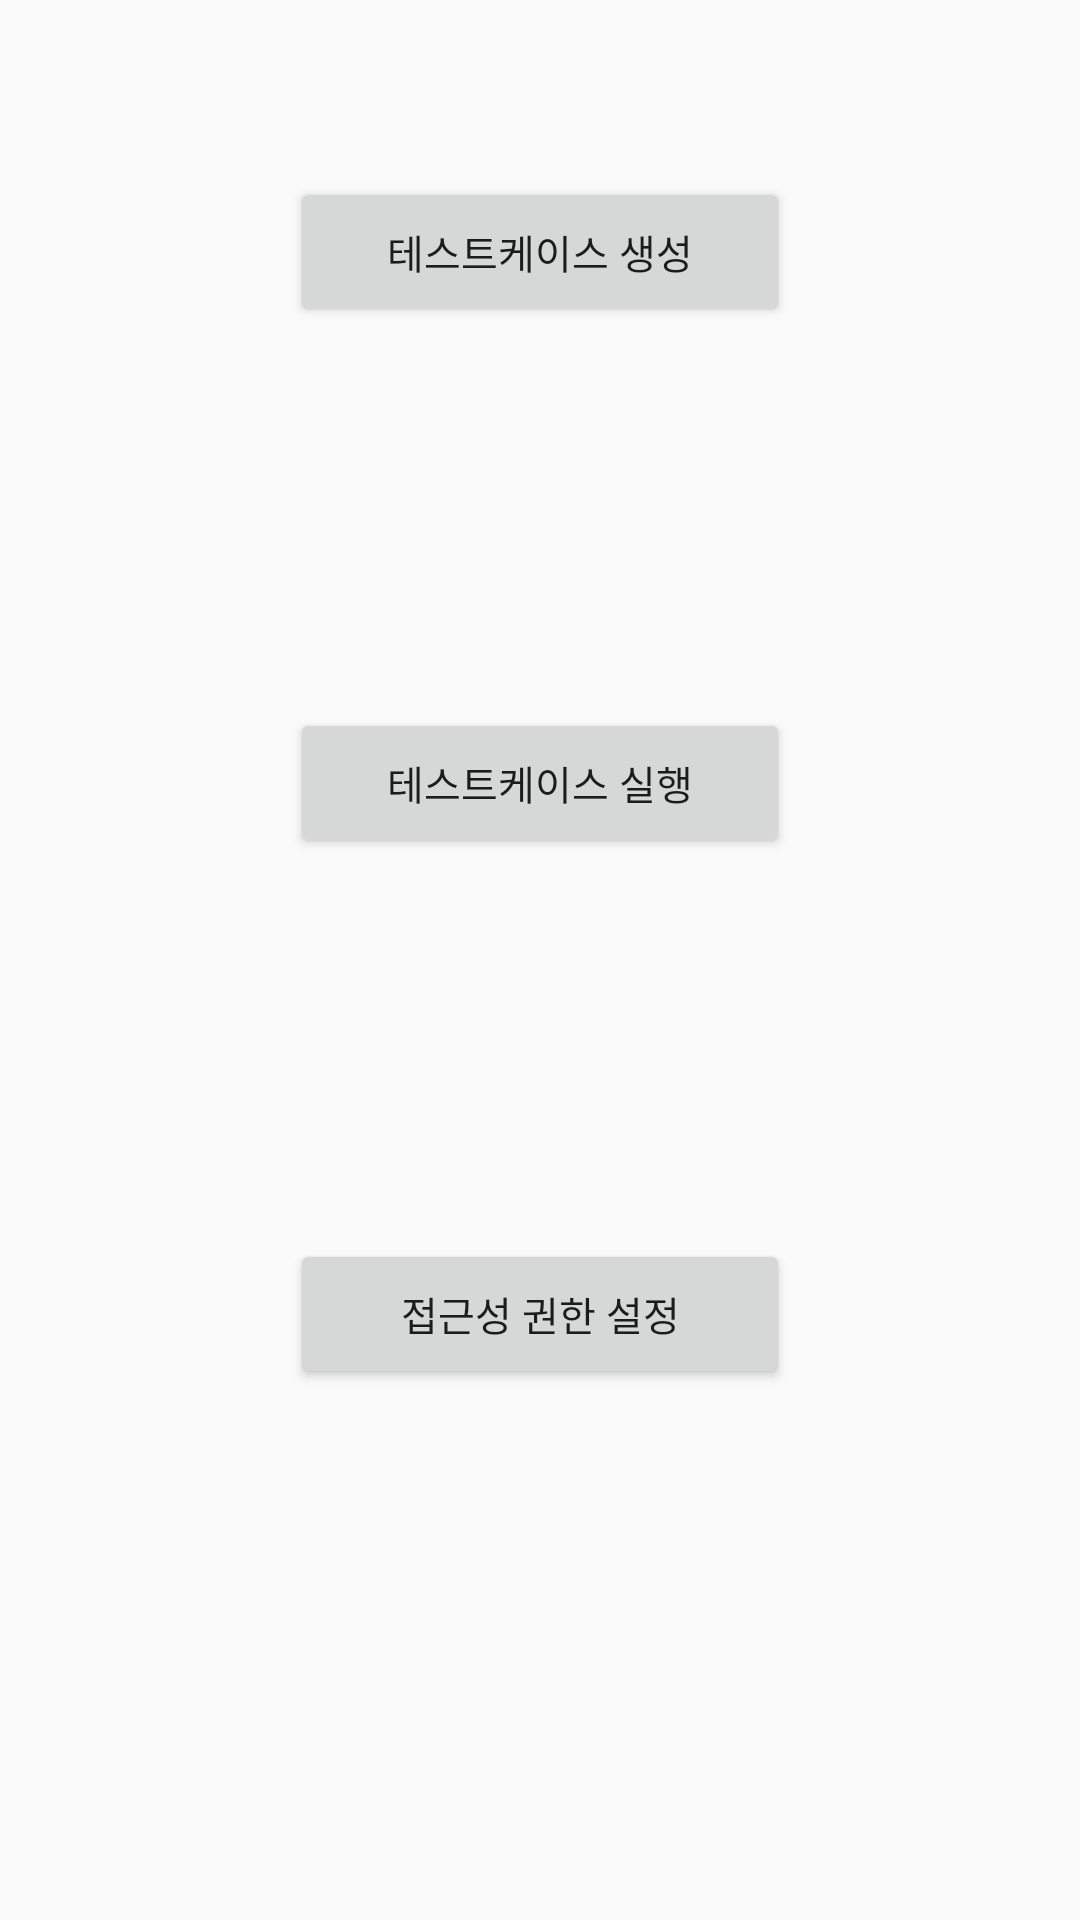

This screen was rendered from an Android layout file. Write that file and the resources it references.
<!-- AndroidManifest.xml: application theme AppTheme -->
<!-- res/layout/content_main.xml -->
<?xml version="1.0" encoding="utf-8"?>
<androidx.constraintlayout.widget.ConstraintLayout xmlns:android="http://schemas.android.com/apk/res/android"
    xmlns:app="http://schemas.android.com/apk/res-auto"
    xmlns:tools="http://schemas.android.com/tools"
    android:layout_width="match_parent"
    android:layout_height="match_parent"
    app:layout_behavior="@string/appbar_scrolling_view_behavior"
    tools:context=".MainActivity"
    tools:showIn="@layout/activity_main">


    <Button
        android:layout_width="500px"
        android:layout_height="150px"
        android:id="@+id/startButton"
        android:text="테스트케이스 생성"
        app:layout_constraintBottom_toBottomOf="parent"
        app:layout_constraintLeft_toLeftOf="parent"
        app:layout_constraintRight_toRightOf="parent"
        app:layout_constraintTop_toTopOf="parent"
        app:layout_constraintVertical_bias="0.1"
        android:textSize="40px"/>

    <Button
        android:layout_width="500px"
        android:layout_height="150px"
        android:id="@+id/playButton"
        android:text="테스트케이스 실행"
        app:layout_constraintBottom_toBottomOf="parent"
        app:layout_constraintLeft_toLeftOf="parent"
        app:layout_constraintRight_toRightOf="parent"
        app:layout_constraintTop_toTopOf="parent"
        app:layout_constraintVertical_bias="0.4"
        android:textSize="40px"/>

    <Button
        android:layout_width="500px"
        android:layout_height="150px"
        android:id="@+id/accessibilityButton"
        android:text="접근성 권한 설정"
        app:layout_constraintBottom_toBottomOf="parent"
        app:layout_constraintLeft_toLeftOf="parent"
        app:layout_constraintRight_toRightOf="parent"
        app:layout_constraintTop_toTopOf="parent"
        app:layout_constraintVertical_bias="0.7"
        android:textSize="40px"/>




</androidx.constraintlayout.widget.ConstraintLayout>
<!-- res/layout/activity_main.xml (included above) -->
<?xml version="1.0" encoding="utf-8"?>
<androidx.coordinatorlayout.widget.CoordinatorLayout xmlns:android="http://schemas.android.com/apk/res/android"
    xmlns:app="http://schemas.android.com/apk/res-auto"
    xmlns:tools="http://schemas.android.com/tools"
    android:layout_width="500px"
    android:layout_height="600px" >

    <include layout="@layout/content_main" />



</androidx.coordinatorlayout.widget.CoordinatorLayout>
<!-- resources referenced by this layout -->
<resources>
  <style name="AppTheme" parent="Theme.AppCompat.Light.DarkActionBar">
          
          <item name="colorPrimary">@color/colorPrimary</item>
          <item name="colorPrimaryDark">@color/colorPrimaryDark</item>
          <item name="colorAccent">@color/colorAccent</item>
      </style>
  <!-- not gathered from this repository: default colours our renderer supplied (Android Studio template values) -->
  <color name="colorPrimary">#FF6200EE</color>
  <color name="colorPrimaryDark">#FF3700B3</color>
  <color name="colorAccent">#FF03DAC5</color>
</resources>
